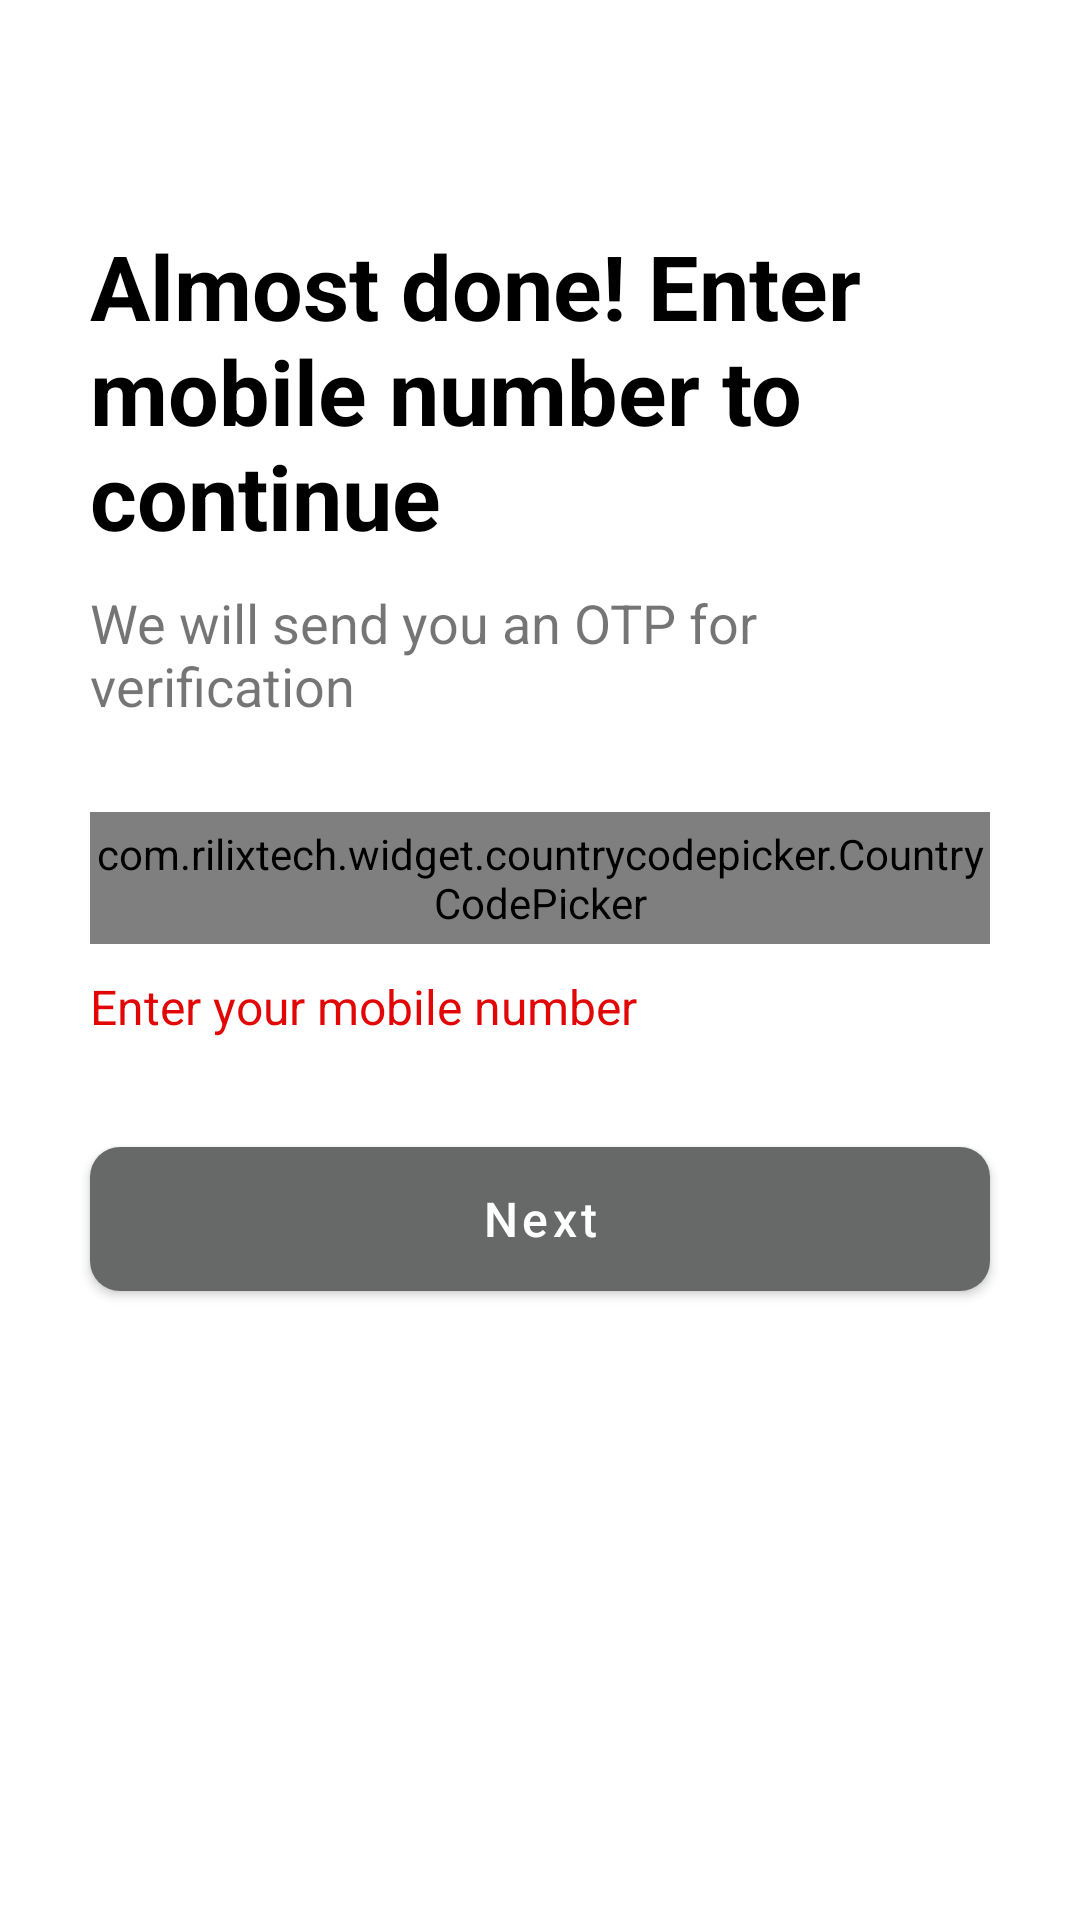

This screen was rendered from an Android layout file. Write that file and the resources it references.
<!-- AndroidManifest.xml: application theme Theme.FragmentTravel -->
<!-- res/layout/fragment_phone_number_input.xml -->
<?xml version="1.0" encoding="utf-8"?>
<androidx.constraintlayout.widget.ConstraintLayout xmlns:android="http://schemas.android.com/apk/res/android"
    xmlns:app="http://schemas.android.com/apk/res-auto"
    xmlns:tools="http://schemas.android.com/tools"
    android:layout_width="match_parent"
    android:layout_height="match_parent"
    tools:context=".Controller.LoginWithGoogle.PhoneNumberInput">


    <com.google.android.material.button.MaterialButton
        android:id="@+id/back"
        android:layout_width="35dp"
        android:layout_height="35dp"
        android:layout_margin="10dp"
        app:icon="@drawable/ic_back_arrow"
        app:iconTint="@color/grey"
        app:layout_constraintStart_toStartOf="parent"
        style="@style/Widget.MaterialComponents.Button.TextButton.Dialog"
        app:layout_constraintTop_toTopOf="parent" />

    <LinearLayout
        android:id="@+id/linearLayout3"
        android:layout_width="match_parent"
        android:layout_height="wrap_content"
        android:orientation="vertical"
        android:padding="30dp"
        app:layout_constraintEnd_toEndOf="parent"
        app:layout_constraintStart_toStartOf="parent"
        app:layout_constraintTop_toBottomOf="@+id/back">

        <TextView
            android:layout_width="match_parent"
            android:layout_height="wrap_content"
            android:text="Almost done! Enter mobile number to continue"
            android:textColor="@color/black"
            android:textSize="30sp"
            android:textStyle="bold" />

        <TextView
            android:layout_width="match_parent"
            android:layout_height="wrap_content"
            android:layout_marginTop="10dp"
            android:text="We will send you an OTP for verification"
            android:textSize="18sp" />

    </LinearLayout>

    <LinearLayout
        android:id="@+id/linearLayout4"
        android:layout_width="match_parent"
        android:layout_height="wrap_content"
        android:orientation="horizontal"
        android:layout_marginLeft="30dp"
        android:layout_marginRight="30dp"
        app:layout_constraintEnd_toEndOf="parent"
        app:layout_constraintStart_toStartOf="parent"
        app:layout_constraintTop_toBottomOf="@+id/linearLayout3">

        <com.rilixtech.widget.countrycodepicker.CountryCodePicker
            android:id="@+id/ccp"
            android:layout_width="wrap_content"
            android:layout_height="match_parent"
            android:gravity="center"
            app:ccp_textColor="@color/black"
            app:ccp_textSize="20sp" />

        <EditText
            android:id="@+id/phone_number_edt"
            android:layout_width="match_parent"
            android:layout_height="wrap_content"
            android:backgroundTint="@color/black"
            android:textCursorDrawable="@color/black"
            android:hint="Your number"
            android:maxLength="10"
            android:inputType="phone"
            android:textSize="20sp"
            android:textStyle="bold" />
    </LinearLayout>

    <TextView
        android:id="@+id/textinput_error"
        android:layout_width="match_parent"
        android:layout_height="wrap_content"
        android:text="@string/error"
        android:layout_marginTop="10dp"
        android:textColor="@color/red"
        android:layout_marginLeft="30dp"
        android:textSize="16sp"
        app:layout_constraintEnd_toEndOf="parent"
        app:layout_constraintStart_toStartOf="parent"
        app:layout_constraintTop_toBottomOf="@+id/linearLayout4" />

    <com.google.android.material.button.MaterialButton
        android:id="@+id/phoneContinue"
        android:layout_width="match_parent"
        android:layout_height="60dp"
        android:layout_margin="30dp"
        android:clickable="false"
        android:text="Next"
        android:textAllCaps="false"
        android:textColor="@color/white"
        android:textSize="16sp"
        app:backgroundTint="@color/grey"
        app:backgroundTintMode="screen"
        app:cornerRadius="10dp"
        app:layout_constraintRight_toRightOf="parent"
        app:layout_constraintStart_toStartOf="parent"
        app:layout_constraintTop_toBottomOf="@+id/textinput_error" />



</androidx.constraintlayout.widget.ConstraintLayout>
<!-- resources referenced by this layout -->
<resources>
  <color name="black">#FF000000</color>
  <color name="grey">#A99C9F9F</color>
  <color name="red">#E10707</color>
  <color name="white">#FFFFFFFF</color>
  <string name="error">Enter your mobile number</string>
  <style name="Theme.FragmentTravel" parent="Theme.MaterialComponents.DayNight.DarkActionBar">
          
          <item name="colorPrimary">@color/purple_500</item>
          <item name="colorPrimaryVariant">@color/purple_700</item>
          <item name="colorOnPrimary">@color/white</item>
          
          <item name="colorSecondary">@color/teal_200</item>
          <item name="colorSecondaryVariant">@color/teal_700</item>
          <item name="colorOnSecondary">@color/black</item>
          
          <item name="android:statusBarColor" tools:targetApi="l">?attr/colorPrimaryVariant</item>
          
  
  
      </style>
  <color name="purple_500">#FF6200EE</color>
  <color name="purple_700">#FF3700B3</color>
  <color name="teal_200">#FF03DAC5</color>
  <color name="teal_700">#FF018786</color>
</resources>
